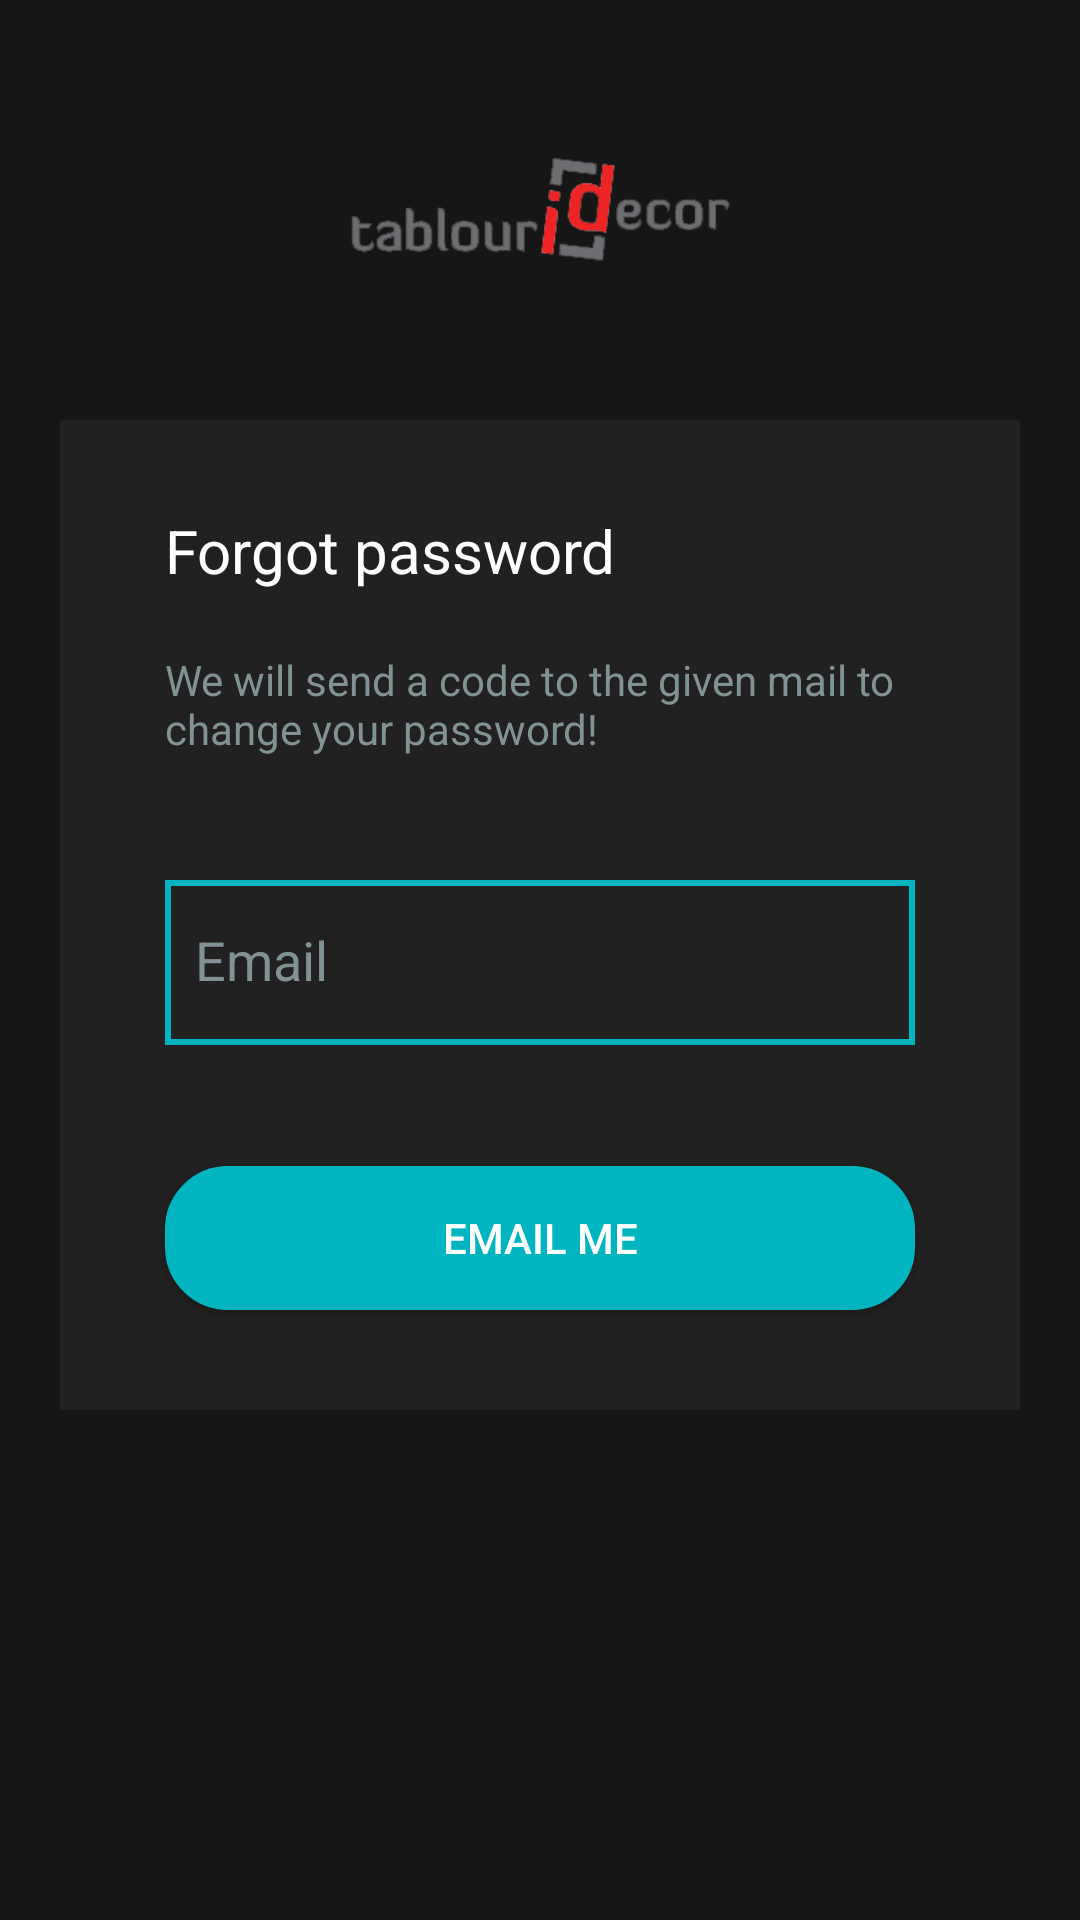

Here is an Android app screen rendered from its layout file. Give the layout XML and the strings, colors and styles it references.
<!-- AndroidManifest.xml: application theme Theme.AppCompat.NoActionBar -->
<!-- res/layout/fragment_forgot_password.xml -->
<?xml version="1.0" encoding="utf-8"?>
<androidx.constraintlayout.widget.ConstraintLayout xmlns:tools="http://schemas.android.com/tools"
    android:layout_width="match_parent"
    android:layout_height="match_parent"
    xmlns:app="http://schemas.android.com/apk/res-auto"
    android:background="@drawable/background_black"
    xmlns:android="http://schemas.android.com/apk/res/android">

    <ImageView
        android:id="@+id/logo5"
        android:layout_width="@dimen/logo_width"
        android:layout_height="@dimen/logo_height"
        android:layout_marginTop="@dimen/logo_margin_top"
        app:layout_constraintEnd_toEndOf="parent"
        app:layout_constraintStart_toStartOf="parent"
        app:layout_constraintTop_toTopOf="parent"
        app:srcCompat="@drawable/logo" />

    <ImageView
        android:id="@+id/forgotPasswordForm"
        android:layout_width="match_parent"
        android:layout_height="@dimen/validate_password_change_form_height"
        android:layout_marginStart="@dimen/form_margin_left"
        android:layout_marginTop="@dimen/form_margin_top"
        android:layout_marginEnd="@dimen/form_margin_right"
        android:background="@color/form_background_color"
        app:layout_constraintEnd_toEndOf="parent"
        app:layout_constraintStart_toStartOf="parent"
        app:layout_constraintTop_toBottomOf="@id/logo5" />

    <TextView
        android:id="@+id/forgotPasswordTextView2"
        android:layout_width="wrap_content"
        android:layout_height="wrap_content"
        android:layout_marginStart="@dimen/register_text_margin_start"
        android:layout_marginTop="@dimen/register_input_margin_top"
        android:text="@string/forgot_password_text_2"
        android:textColor="@color/white"
        android:textSize="@dimen/register_text_text_size"
        app:layout_constraintStart_toStartOf="parent"
        app:layout_constraintTop_toTopOf="parent" />

    <TextView
        android:id = "@+id/weWillSendAnEmailTextView"
        android:layout_width="match_parent"
        android:layout_height="wrap_content"
        android:textColor="@color/hint_color"
        android:layout_marginStart="@dimen/register_text_input_margin_start"
        android:layout_marginEnd="@dimen/register_text_input_margin_end"
        app:layout_constraintTop_toBottomOf="@id/forgotPasswordTextView2"
        android:layout_marginTop="@dimen/we_will_send_an_email_text_view_margin_top"
        android:text="@string/we_will_send_email_password_change"
        app:layout_constraintStart_toStartOf="parent"
        app:layout_constraintEnd_toEndOf="parent"
        tools:ignore="MissingConstraints" />

    <com.google.android.material.textfield.TextInputLayout
        android:id="@+id/emailForgotPasswordTextInputLayout"
        android:layout_width="match_parent"
        style="@style/registerTextInputLayoutStyle"
        app:errorEnabled="true"
        android:layout_marginTop="@dimen/register_username_layout_margin_top"
        android:layout_marginStart="@dimen/register_text_input_margin_start"
        android:layout_marginEnd="@dimen/register_text_input_margin_end"
        app:layout_constraintEnd_toEndOf="parent"
        app:layout_constraintStart_toStartOf="@+id/weWillSendAnEmailTextView"
        app:layout_constraintTop_toBottomOf="@+id/weWillSendAnEmailTextView">

        <com.google.android.material.textfield.TextInputEditText
            android:id="@+id/emailForgotPasswordEditText"
            style="@style/registerEditTextStyle"
            android:layout_width="match_parent"
            android:hint="@string/email_hint_text" />
    </com.google.android.material.textfield.TextInputLayout>


    <Button
        android:id="@+id/emailMeButton"
        style="@style/roundedButtonStyle"
        android:layout_width="match_parent"
        android:layout_marginTop="@dimen/register_email_password_layout_margin_top"
        android:layout_marginStart="@dimen/register_text_input_margin_start"
        android:layout_marginEnd="@dimen/register_text_input_margin_end"
        android:text="@string/email_me_text"
        app:layout_constraintEnd_toEndOf="parent"
        app:layout_constraintStart_toStartOf="parent"
        app:layout_constraintTop_toBottomOf="@+id/emailForgotPasswordTextInputLayout" />

</androidx.constraintlayout.widget.ConstraintLayout>
<!-- resources referenced by this layout -->
<resources>
  <color name="form_background_color">#212121</color>
  <color name="hint_color">#809293</color>
  <color name="white">#FFFFFFFF</color>
  <dimen name="form_margin_left">20dp</dimen>
  <dimen name="form_margin_right">20dp</dimen>
  <dimen name="form_margin_top">50dp</dimen>
  <dimen name="logo_height">40dp</dimen>
  <dimen name="logo_margin_top">50dp</dimen>
  <dimen name="logo_width">130dp</dimen>
  <dimen name="register_email_password_layout_margin_top">20dp</dimen>
  <dimen name="register_input_margin_top">170dp</dimen>
  <dimen name="register_text_input_margin_end">55dp</dimen>
  <dimen name="register_text_input_margin_start">55dp</dimen>
  <dimen name="register_text_margin_start">55dp</dimen>
  <dimen name="register_text_text_size">20sp</dimen>
  <dimen name="register_username_layout_margin_top">30dp</dimen>
  <dimen name="validate_password_change_form_height">330dp</dimen>
  <dimen name="we_will_send_an_email_text_view_margin_top">20dp</dimen>
  <!-- drawable background_black: png bitmap (drawable, 2325 bytes) -->
  <!-- drawable logo: png bitmap (drawable-v24, 8776 bytes) -->
  <string name="email_hint_text">Email</string>
  <string name="email_me_text">Email me</string>
  <string name="forgot_password_text_2">Forgot password</string>
  <string name="we_will_send_email_password_change">We will send a code to the given mail to change your password!</string>
  <style name="registerEditTextStyle">
          <item name="android:layout_height">@dimen/user_details_text_input_height</item>
          <item name="android:textColor">@color/white</item>
          <item name="android:textColorHint">@color/white</item>
          <item name="android:background">@drawable/user_details_text_input_layout_border</item>
          <item name="android:padding">@dimen/user_details_text_input_padding</item>
      </style>
  <style name="registerTextInputLayoutStyle">
          <item name="android:layout_height">wrap_content</item>
          <item name="android:textColorHint">@color/hint_color</item>
          <item name="android:background">@null</item>
      </style>
  <style name="roundedButtonStyle">
          <item name="android:layout_height">wrap_content</item>
          <item name="android:background">@drawable/rounded_button_border</item>
      </style>
  <dimen name="user_details_text_input_height">55dp</dimen>
  <!-- drawable user_details_text_input_layout_border (drawable-v24) -->
  <?xml version="1.0" encoding="utf-8"?>
  <shape xmlns:android="http://schemas.android.com/apk/res/android"
      android:shape="rectangle" >
  
      <solid android:color="#00000000" />
      <stroke
          android:width="@dimen/text_input_border_width"
          android:color="@color/text_input_border_color" />
  
  </shape>
  <dimen name="user_details_text_input_padding">10dp</dimen>
  <!-- drawable rounded_button_border (drawable-v24) -->
  <?xml version="1.0" encoding="utf-8"?>
  <shape xmlns:android="http://schemas.android.com/apk/res/android"
      android:shape="rectangle" >
  
      <solid android:color="@color/register_button_color" />
      <stroke
          android:width="2dp"
          android:color="@color/text_input_border_color"/>
      <corners android:radius="@dimen/buttons_corner_radius"/>
  </shape>
  <dimen name="text_input_border_width">2dp</dimen>
  <color name="text_input_border_color">#00B5C0</color>
  <color name="register_button_color">#00B5C0</color>
  <dimen name="buttons_corner_radius">20dp</dimen>
</resources>
